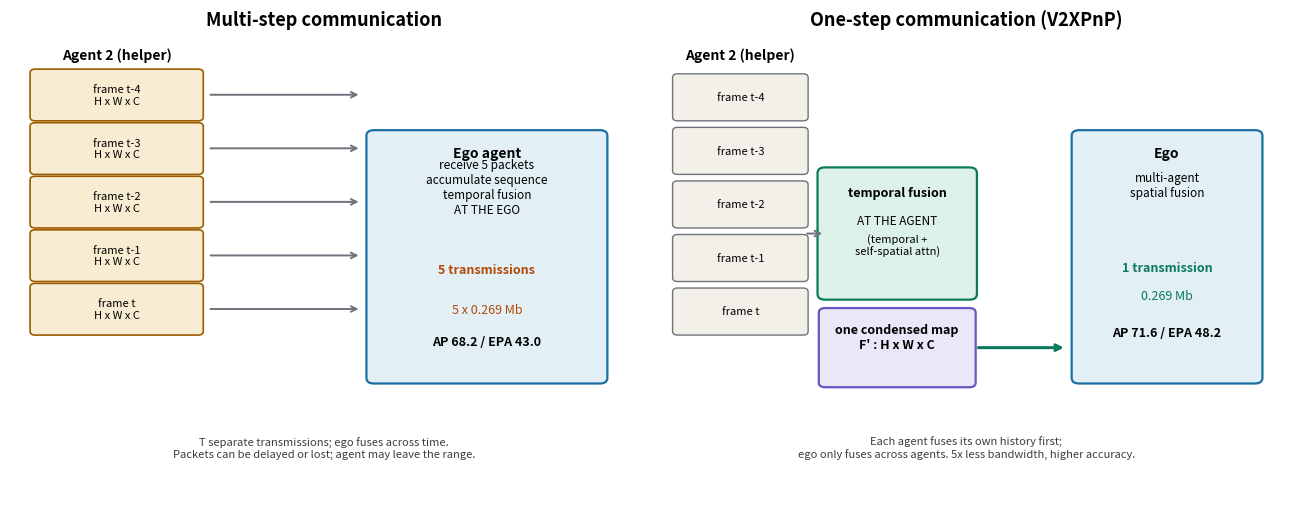

Reproduce this figure in Python. (Note: this script raises an exception after producing the figure.)
"""One-step vs multi-step communication in V2XPnP (numbers from Table 2 of the paper)."""
import matplotlib
matplotlib.use("Agg")
import matplotlib.pyplot as plt
import matplotlib.patches as patches

fig, axes = plt.subplots(1, 2, figsize=(13, 5.2))
fig.patch.set_facecolor("white")

# ---------------- left: multi-step ----------------
ax = axes[0]
ax.set_xlim(0, 10); ax.set_ylim(0, 10); ax.axis("off")
ax.set_title("Multi-step communication", fontsize=13, weight="bold")

frames = ["t-4", "t-3", "t-2", "t-1", "t"]
for k, f in enumerate(frames):
    y = 8.2 - k * 1.15
    r = patches.FancyBboxPatch((0.4, y), 2.6, 0.95, boxstyle="round,pad=0.08",
                               facecolor="#f8ecd2", edgecolor="#9e5c00", lw=1.2)
    ax.add_patch(r)
    ax.text(1.7, y + 0.48, f"frame {f}\nH x W x C", ha="center", va="center", fontsize=8)
    ax.annotate("", xy=(5.6, y + 0.48), xytext=(3.15, y + 0.48),
                arrowprops=dict(arrowstyle="->", color="#6e737b", lw=1.4))
ax.text(1.7, 9.45, "Agent 2 (helper)", ha="center", fontsize=10, weight="bold")

ego = patches.FancyBboxPatch((5.8, 2.6), 3.6, 5.2, boxstyle="round,pad=0.12",
                             facecolor="#e2eff5", edgecolor="#1a6fa3", lw=1.6)
ax.add_patch(ego)
ax.text(7.6, 7.35, "Ego agent", ha="center", fontsize=10, weight="bold")
ax.text(7.6, 6.15, "receive 5 packets\naccumulate sequence\ntemporal fusion\nAT THE EGO", ha="center", fontsize=8.5)
ax.text(7.6, 4.85, "5 transmissions", ha="center", fontsize=9, weight="bold", color="#b34a06")
ax.text(7.6, 4.0, "5 x 0.269 Mb", ha="center", fontsize=9, color="#b34a06")
ax.text(7.6, 3.3, "AP 68.2 / EPA 43.0", ha="center", fontsize=9, weight="bold")
ax.text(5, 0.9, "T separate transmissions; ego fuses across time.\n"
                "Packets can be delayed or lost; agent may leave the range.",
        ha="center", fontsize=8, color="#3d3d3a", style="italic")

# ---------------- right: one-step ----------------
ax = axes[1]
ax.set_xlim(0, 10); ax.set_ylim(0, 10); ax.axis("off")
ax.set_title("One-step communication (V2XPnP)", fontsize=13, weight="bold")

for k, f in enumerate(frames):
    y = 8.2 - k * 1.15
    r = patches.FancyBboxPatch((0.4, y), 2.0, 0.85, boxstyle="round,pad=0.08",
                               facecolor="#f2f0e8", edgecolor="#6e737b", lw=1.0)
    ax.add_patch(r)
    ax.text(1.4, y + 0.43, f"frame {f}", ha="center", va="center", fontsize=8)
ax.text(1.4, 9.45, "Agent 2 (helper)", ha="center", fontsize=10, weight="bold")

tf = patches.FancyBboxPatch((2.75, 4.4), 2.3, 2.6, boxstyle="round,pad=0.12",
                            facecolor="#dcf2e8", edgecolor="#0b7a5c", lw=1.6)
ax.add_patch(tf)
ax.text(3.9, 6.5, "temporal fusion", ha="center", fontsize=9, weight="bold")
ax.text(3.9, 5.9, "AT THE AGENT", ha="center", fontsize=8.5)
ax.text(3.9, 5.25, "(temporal +\nself-spatial attn)", ha="center", fontsize=8)
ax.annotate("", xy=(2.75, 5.7), xytext=(2.42, 5.7),
            arrowprops=dict(arrowstyle="->", color="#6e737b", lw=1.4))

cond = patches.FancyBboxPatch((2.75, 2.5), 2.3, 1.5, boxstyle="round,pad=0.1",
                              facecolor="#ebe7f8", edgecolor="#6a55c2", lw=1.6)
ax.add_patch(cond)
ax.text(3.9, 3.25, "one condensed map\nF' : H x W x C", ha="center", fontsize=9, weight="bold")
ax.annotate("", xy=(6.6, 3.25), xytext=(5.15, 3.25),
            arrowprops=dict(arrowstyle="->", color="#0b7a5c", lw=2.2))

ego = patches.FancyBboxPatch((6.8, 2.6), 2.8, 5.2, boxstyle="round,pad=0.12",
                             facecolor="#e2eff5", edgecolor="#1a6fa3", lw=1.6)
ax.add_patch(ego)
ax.text(8.2, 7.35, "Ego", ha="center", fontsize=10, weight="bold")
ax.text(8.2, 6.5, "multi-agent\nspatial fusion", ha="center", fontsize=8.5)
ax.text(8.2, 4.9, "1 transmission", ha="center", fontsize=9, weight="bold", color="#0b7a5c")
ax.text(8.2, 4.3, "0.269 Mb", ha="center", fontsize=9, color="#0b7a5c")
ax.text(8.2, 3.5, "AP 71.6 / EPA 48.2", ha="center", fontsize=9, weight="bold")
ax.text(5, 0.9, "Each agent fuses its own history first;\n"
                "ego only fuses across agents. 5x less bandwidth, higher accuracy.",
        ha="center", fontsize=8, color="#3d3d3a", style="italic")

plt.tight_layout()
out = "/home/hatch/workspace/your_files/paper-xray-40/multi-agent-driving/v2xpnp-xray/fig-comm-strategy.png"
plt.savefig(out, dpi=150)
print("saved", out)
